Run: headless pygame with SDL's dummy video driver; simulated clock (each Clock.tick advances the game by its frame time, no real sleeping); random seed 0; keys injected as events and as key.get_pressed() state; no mouse input.
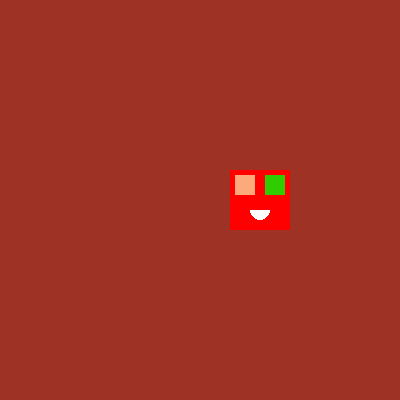
Frame 1 of 4 · flips 1–60 · no input
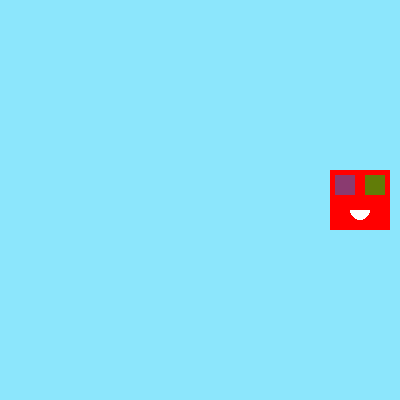
Frame 2 of 4 · flips 61–180 · tapped SPACE, RETURN · held RIGHT (→), D
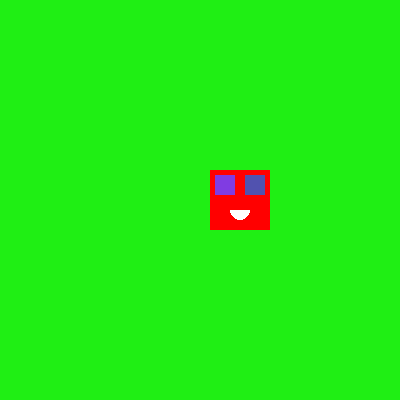
Frame 3 of 4 · flips 181–300 · held DOWN (↓), S
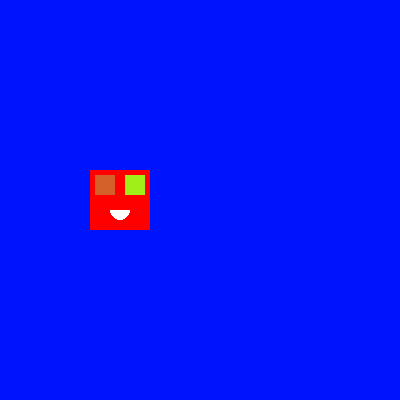
Frame 4 of 4 · flips 301–420 · held LEFT (←), A, UP (↑), W

The pygame program that drew these frames:

import pygame
import random


S = (400, 400)
win = pygame.display.set_mode((S[0], S[1]))
clock = pygame.time.Clock()
FPS = 100


head = pygame.Rect(0, 0, 60, 60)
eye_1 = pygame.Rect(head.width // 4 - 10, head.height // 4 - 10, 20, 20)
eye_2 = pygame.Rect(round(head.width * 0.75) - 10, head.height // 4 - 10, 20, 20)
m = [head.width // 2, head.height // 3 * 2]
r = 10

a = (S[0] - head.right) // 2
head.x += a
eye_1.x += a
eye_2.x += a
m[0] += a

a = (S[1] - head.bottom) // 2
head.y += a
eye_1.y += a
eye_2.y += a
m[1] += a

d = 1
c = 0
color = (random.randint(0, 255), random.randint(0, 255), random.randint(0, 255))
c_1 = (random.randint(0, 255), random.randint(0, 255), random.randint(0, 255))
c_2 = (random.randint(0, 255), random.randint(0, 255), random.randint(0, 255))
T = pygame.time.get_ticks()
O = 0
while True:
    if T + O < pygame.time.get_ticks():
        color = (random.randint(0, 255), random.randint(0, 255), random.randint(0, 255))
        O = random.randint(100, 500)
        T = pygame.time.get_ticks()
    c += 1
    if c % (FPS // 5) == 0:
        c_1 = (random.randint(0, 255), random.randint(0, 255), random.randint(0, 255))
    if c % (FPS // 7) == 0:
        c_2 = (random.randint(0, 255), random.randint(0, 255), random.randint(0, 255))


    for e in pygame.event.get():
        if e.type == pygame.QUIT:
            exit()

    win.fill(color)

    if head.x <= 0 or head.right >= S[1]:
        d *= -1

    head.x += d
    eye_1.x += d
    eye_2.x += d
    m[0] += d

    pygame.draw.rect(win, (255, 0, 0), head)
    pygame.draw.rect(win, c_1, eye_1)
    pygame.draw.rect(win, c_2, eye_2)
    pygame.draw.circle(win, (255, 255, 255), (m[0], m[1]), r)
    pygame.draw.rect(win, (255, 0, 0), (m[0] - r, m[1] - r, 2 * r, r))


    pygame.display.update()
    clock.tick(FPS)

    if c == FPS:
        c = 0
